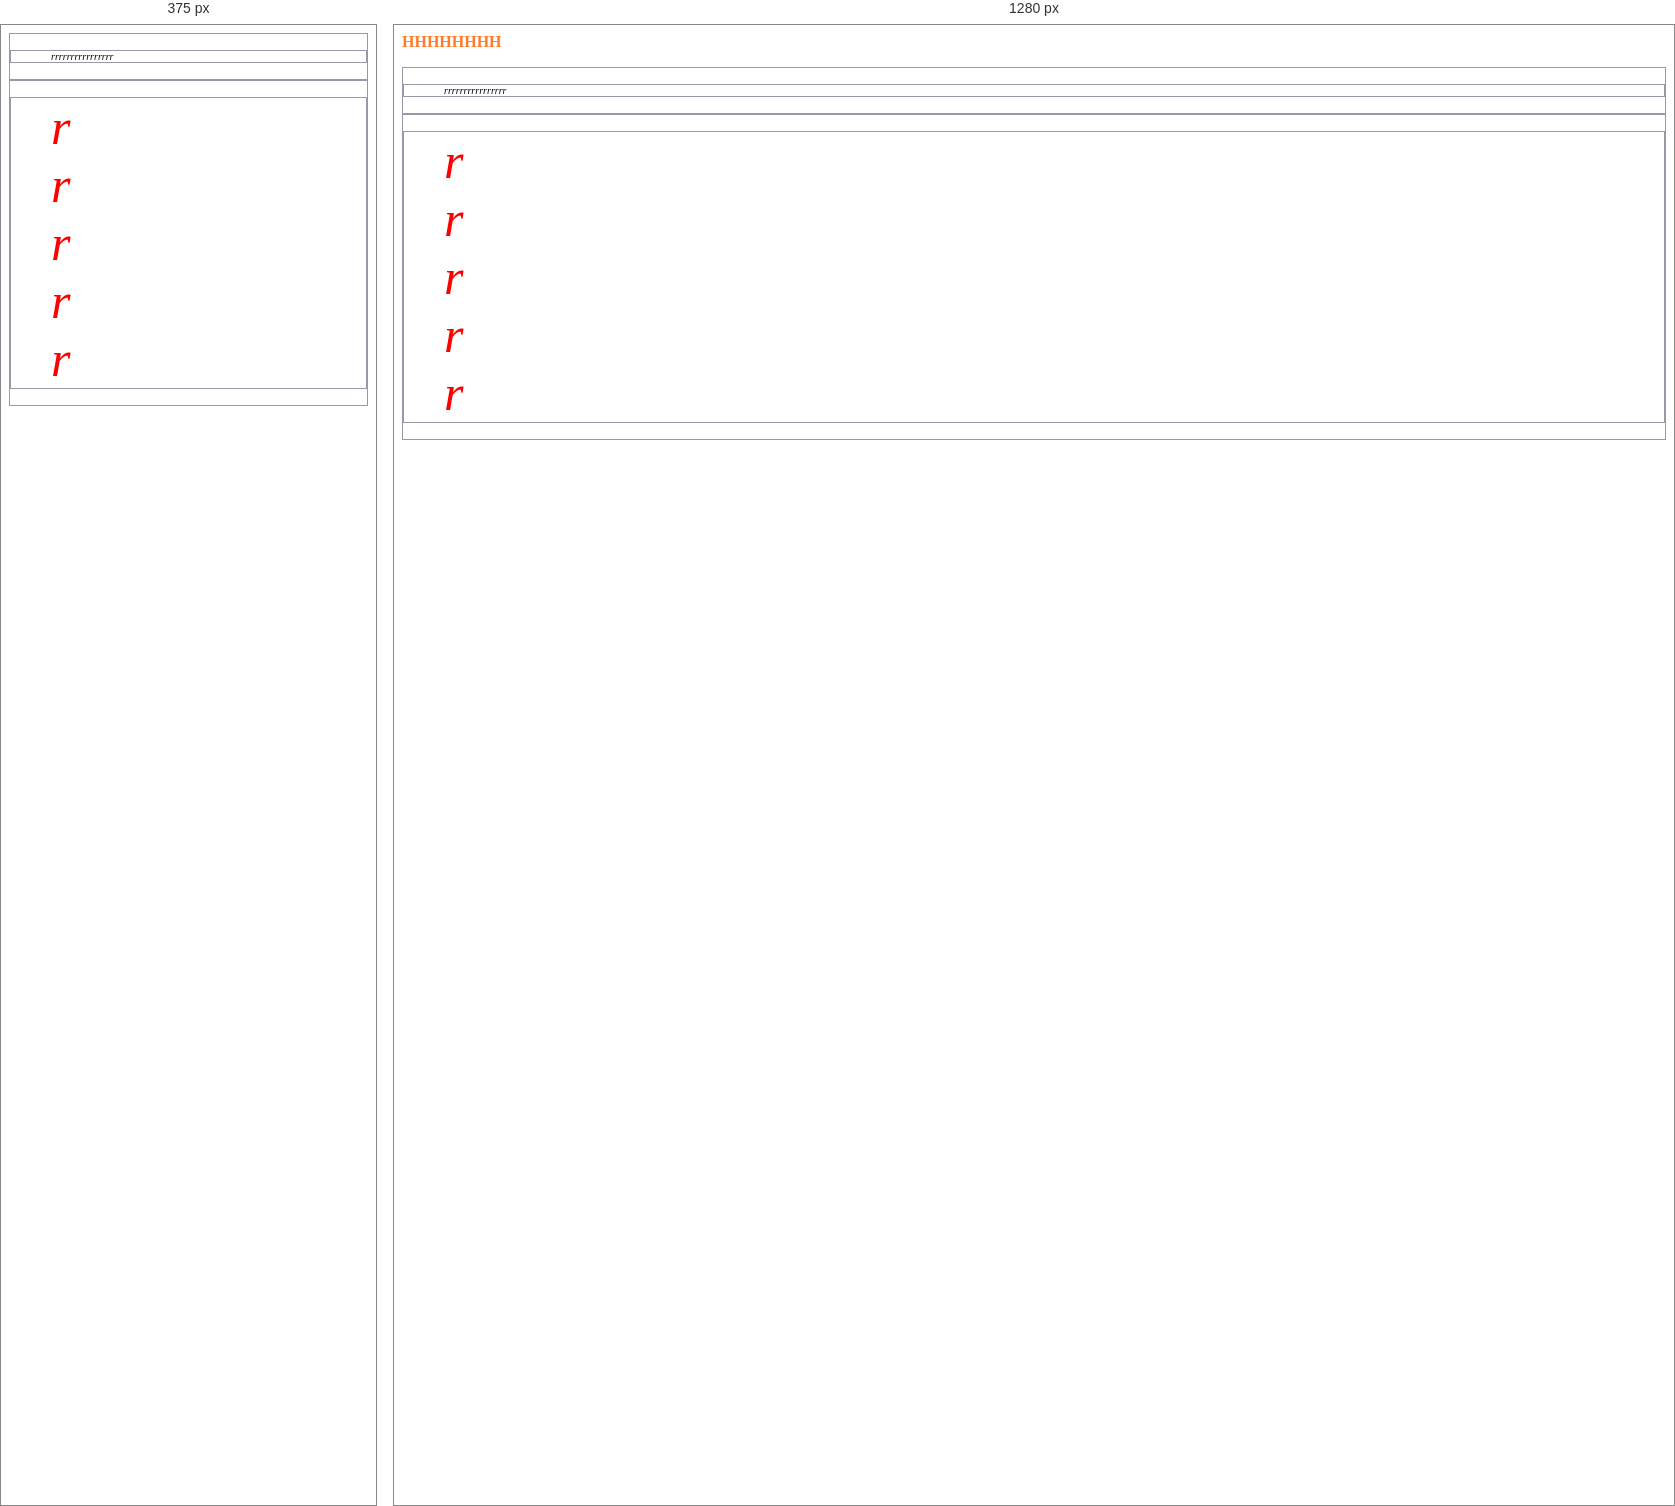
Rendered at 375 px and 1280 px, left to right.

<!-- file: index.html -->
<html>
<head>
<title></title>
<link href='index.css' rel='stylesheet' type='text/css'>
</head>
<body>
<p class='new'>
<span>hhhhhhhh</span>
</p>
<div class='portfolio'>
<ul>
<li>r</li>
<li>r</li>
<li>r</li>
<li>r</li>
<li>r</li>
<li>r</li>
<li>r</li>
<li>r</li>
<li>r</li>
<li>r</li>
<li>r</li>
<li>r</li>
<li>r</li>
<li>r</li>
<li>r</li>
<li>r</li>
</ul>
</div>
<div class='starbucks'>
<ul>
<li>r</li>
<li>r</li>
<li>r</li>
<li>r</li>
<li>r</li>
</ul>
</div>
</body>
</html>


/* @media block from index.css */
@media only screen and (max-width: 480px) {
    .new {
      display: none; } }